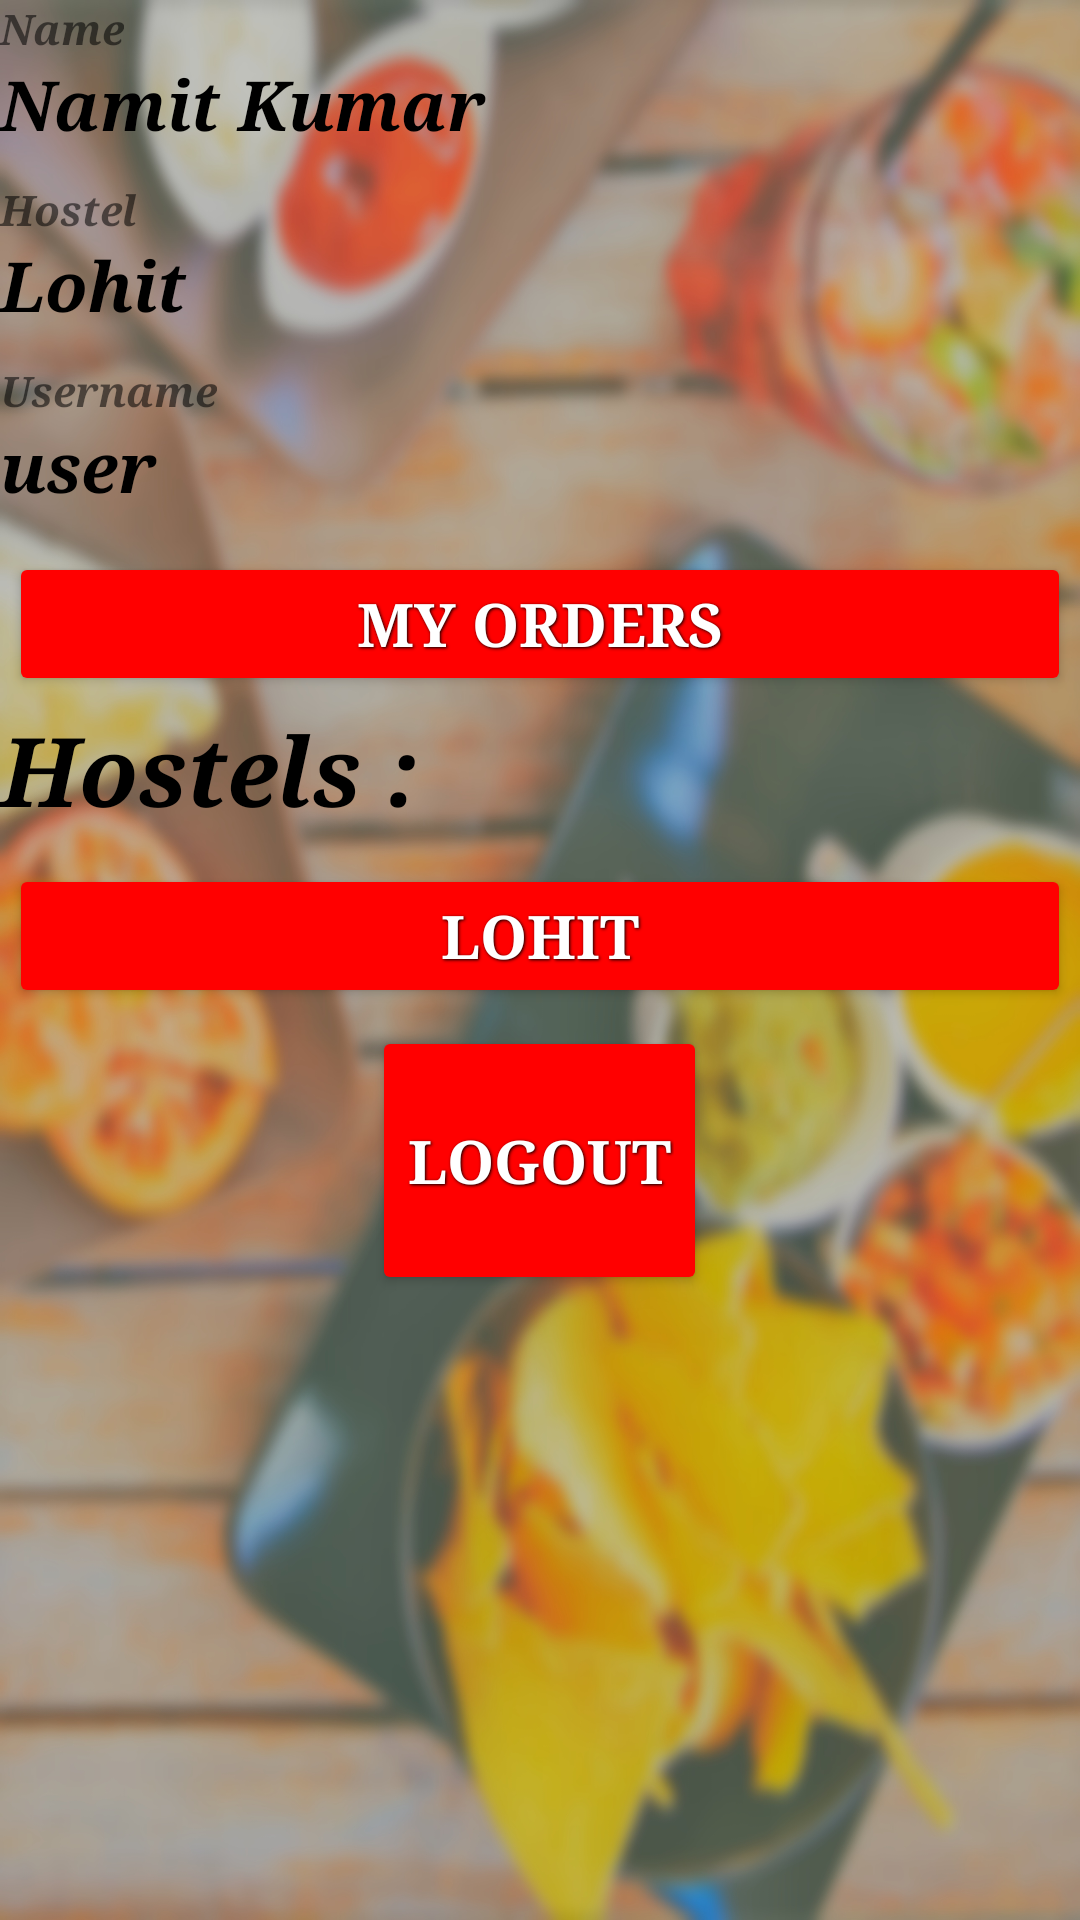

Layout XML and referenced resources for this Android screen:
<!-- AndroidManifest.xml: activity theme AppTheme.NoActionBar -->
<!-- res/layout/activity_main.xml -->
<?xml version="1.0" encoding="utf-8"?>

<LinearLayout xmlns:android="http://schemas.android.com/apk/res/android"
    xmlns:app="http:// schemas.android.com/apk/res-auto"
    xmlns:tools="http://schemas.android.com/tools"
    android:background="@mipmap/foodsaladrestaurantperson"
    android:orientation="vertical"
    android:layout_height="match_parent"
    android:layout_width="match_parent"
    android:weightSum="1">

    <TextView
        android:layout_width="wrap_content"
        android:text="Name"
        android:textStyle="bold|italic"
        android:typeface="serif"
        android:layout_height="wrap_content" />

    <TextView
        android:id="@+id/etName"
        android:layout_width="match_parent"
        android:layout_marginBottom="10dp"
        android:textSize="23sp"
        android:text="Namit Kumar"
        android:textStyle="bold|italic"
        android:textColor="#000000"
        android:typeface="serif"
        android:layout_height="wrap_content" />

    <TextView
        android:layout_width="wrap_content"
        android:text="Hostel"
        android:typeface="serif"
        android:textStyle="bold|italic"
        android:layout_height="wrap_content" />

    <TextView
        android:id="@+id/etAge"
        android:layout_width="match_parent"
        android:layout_marginBottom="10dp"
        android:typeface="serif"
        android:textStyle="bold|italic"
        android:textSize="23sp"
        android:textColor="#000000"
        android:text="Lohit"
        android:layout_height="wrap_content" />

    <TextView
        android:layout_width="wrap_content"
        android:text="Username"
        android:typeface="serif"
        android:textStyle="bold|italic"
        android:layout_height="wrap_content" />

    <TextView
        android:id="@+id/etUsername"
        android:layout_width="match_parent"
        android:layout_marginBottom="10dp"
        android:textColor="#000000"
        android:textSize="23sp"
        android:textStyle="bold|italic"
        android:text="user"
        android:typeface="serif"
        android:layout_height="wrap_content" />



    <Button
        android:id="@+id/myorders"
        android:text="My Orders"
        android:textSize="20sp"
        android:backgroundTint="#ff0000"
        style="@style/button_text"
        android:layout_width="match_parent"
        android:typeface="serif"
        android:layout_height="wrap_content" />
    <TextView
        android:layout_width="match_parent"
        android:layout_height="50dp"
        android:typeface="serif"
        android:text="Hostels : "
        android:textStyle="bold|italic"
        android:textSize="32sp"
        android:textColor="#000000"/>
    <Button
        android:id="@+id/lohit"
        android:text="Lohit"
        android:textSize="20sp"
        android:backgroundTint="#ff0000"
        style="@style/button_text"
        android:layout_width="match_parent"
        android:typeface="serif"
        android:layout_height="wrap_content" />

    <Button
        android:id="@+id/bLogout"
        android:text="Logout"
        android:typeface="serif"
        android:textSize="20sp"
        android:backgroundTint="#ff0000"
        style="@style/button_text"
        android:layout_gravity="center_horizontal"
        android:layout_width="wrap_content"
        android:layout_height="wrap_content"
        android:layout_weight="0.17" />

</LinearLayout>
<!-- resources referenced by this layout -->
<resources>
  <!-- mipmap foodsaladrestaurantperson: jpg bitmap (mipmap-xxhdpi, 851940 bytes) -->
  <style name="button_text">
          <item name="android:layout_width">fill_parent</item>
          <item name="android:layout_height">wrap_content</item>
          <item name="android:textColor">#ffffff</item>
          <item name="android:gravity">center</item>
          <item name="android:layout_margin">3dp</item>
          <item name="android:textSize">30dp</item>
          <item name="android:textStyle">bold</item>
          <item name="android:shadowColor">#000000</item>
          <item name="android:shadowDx">1</item>
          <item name="android:shadowDy">1</item>
          <item name="android:shadowRadius">2</item>
      </style>
  <style name="AppTheme.NoActionBar">
          <item name="windowActionBar">false</item>
          <item name="windowNoTitle">true</item>
      </style>
</resources>
